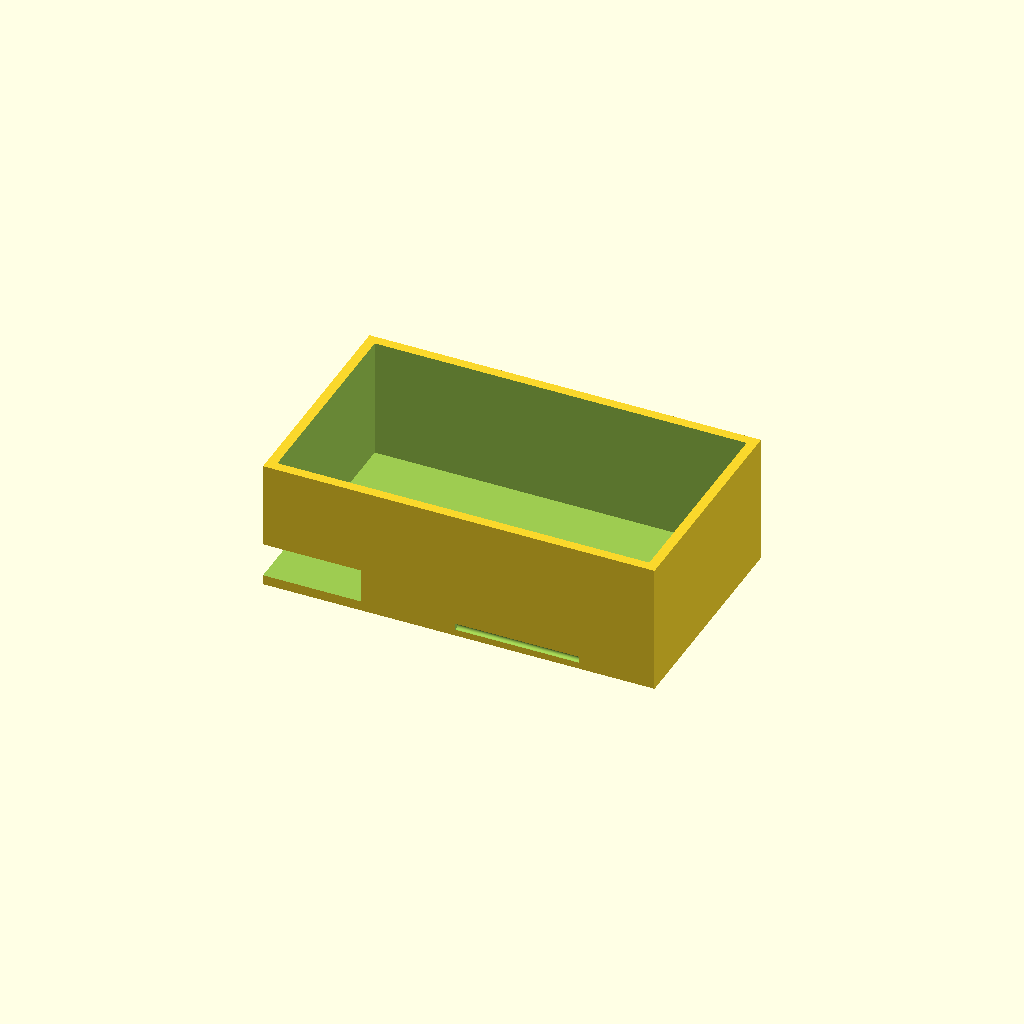
Cell 1: rendered with the file's own defaults.
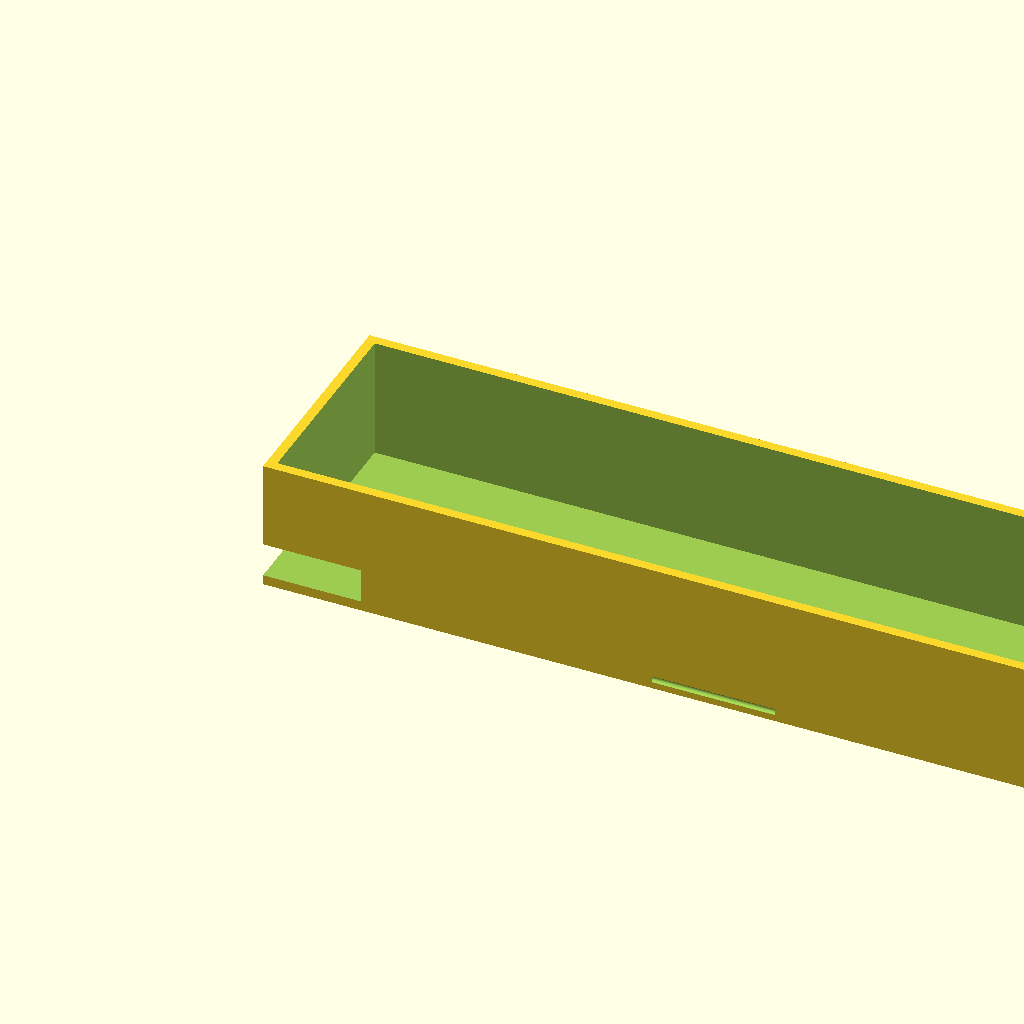
Cell 2: tank_x = 240 (everything else at default).
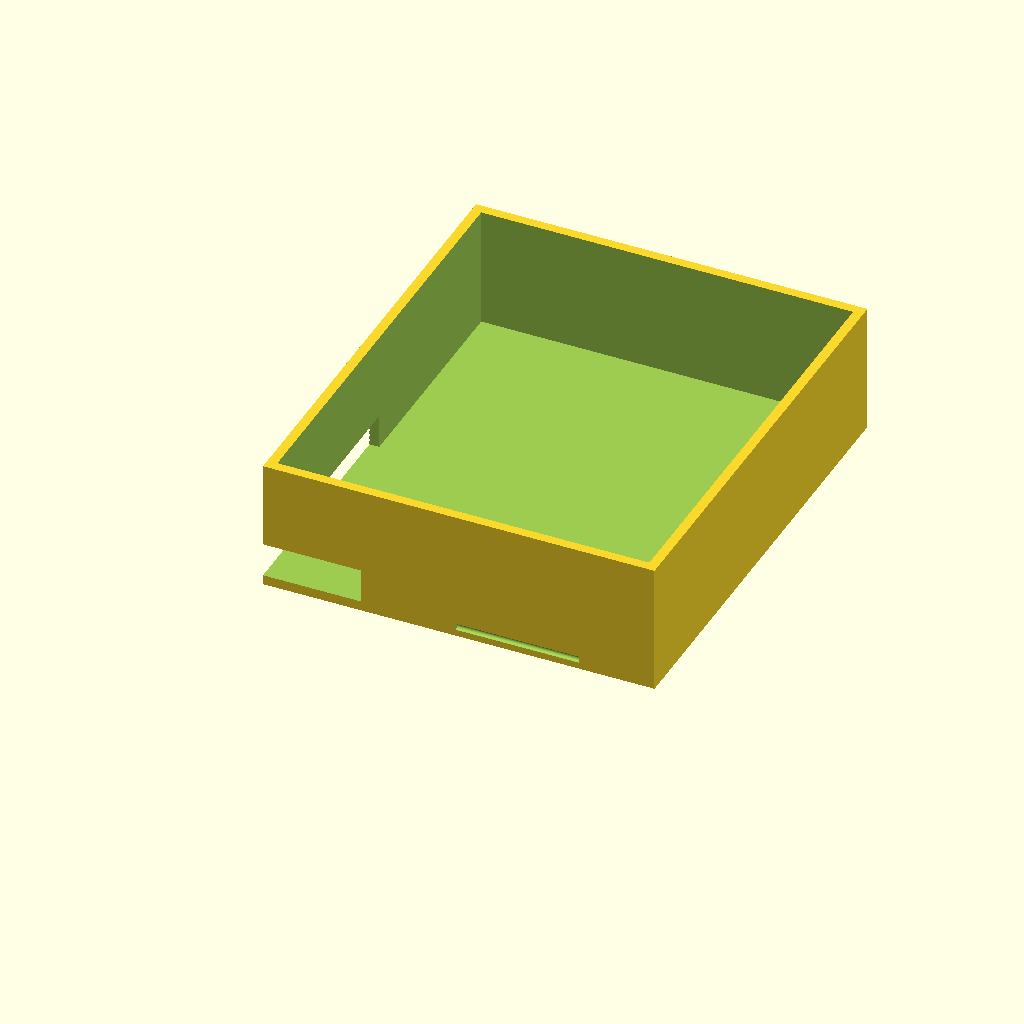
Cell 3: the same model with tank_y = 140.
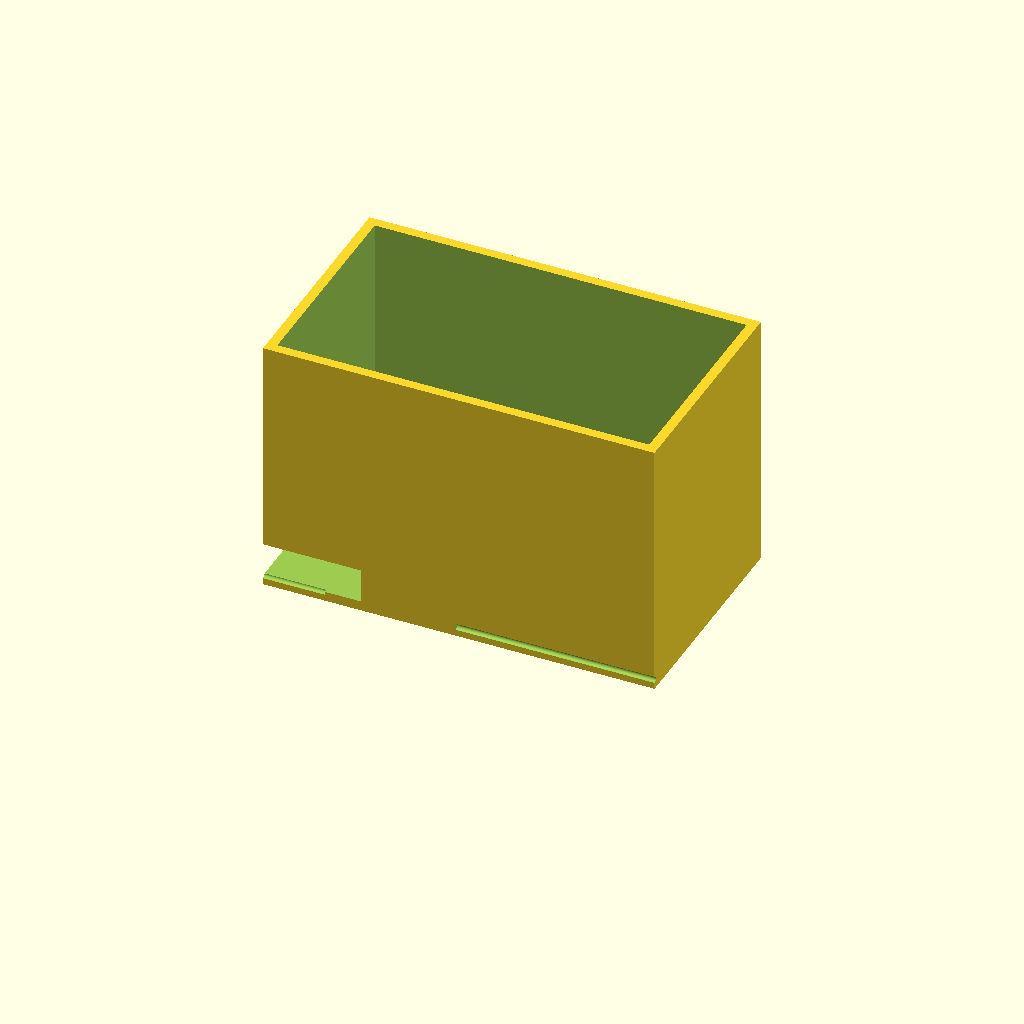
Cell 4: the same model with tank_h = 80.
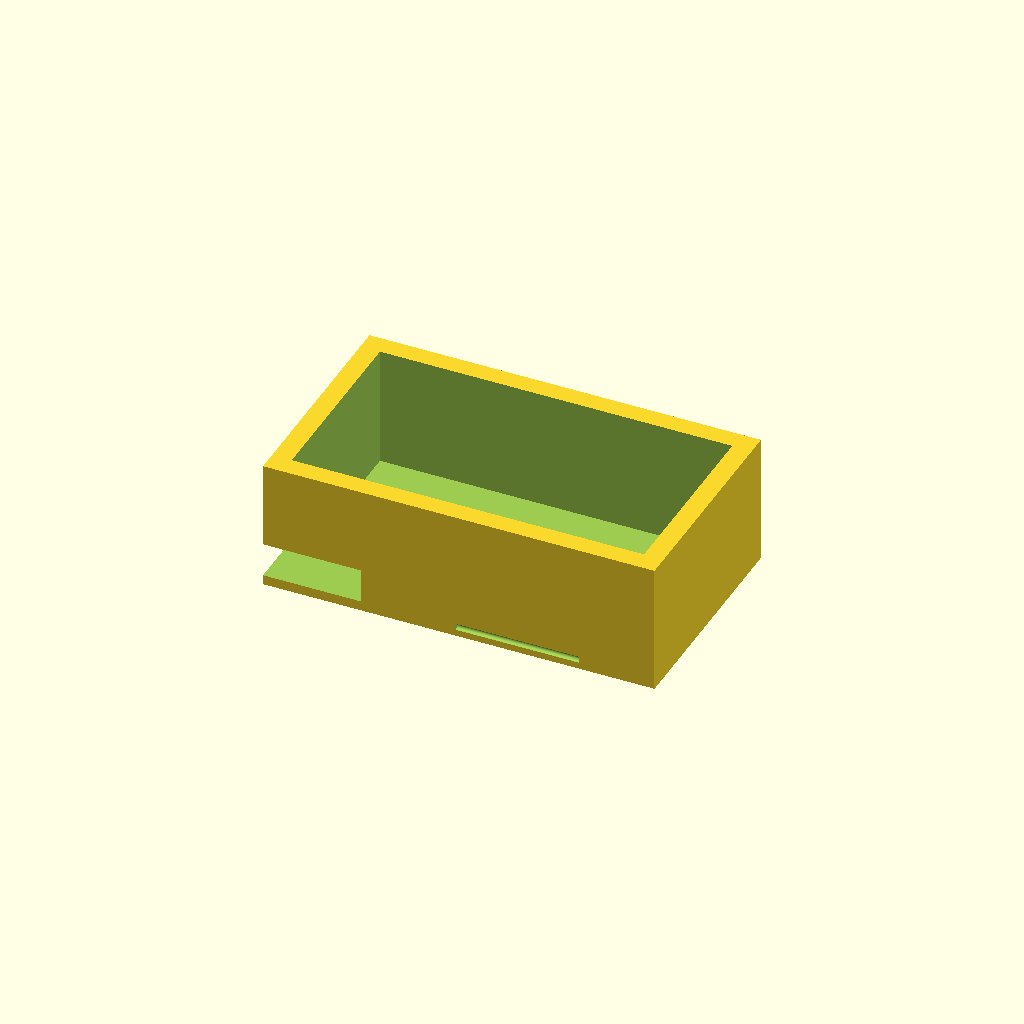
Cell 5: wall = 6 (everything else at default).
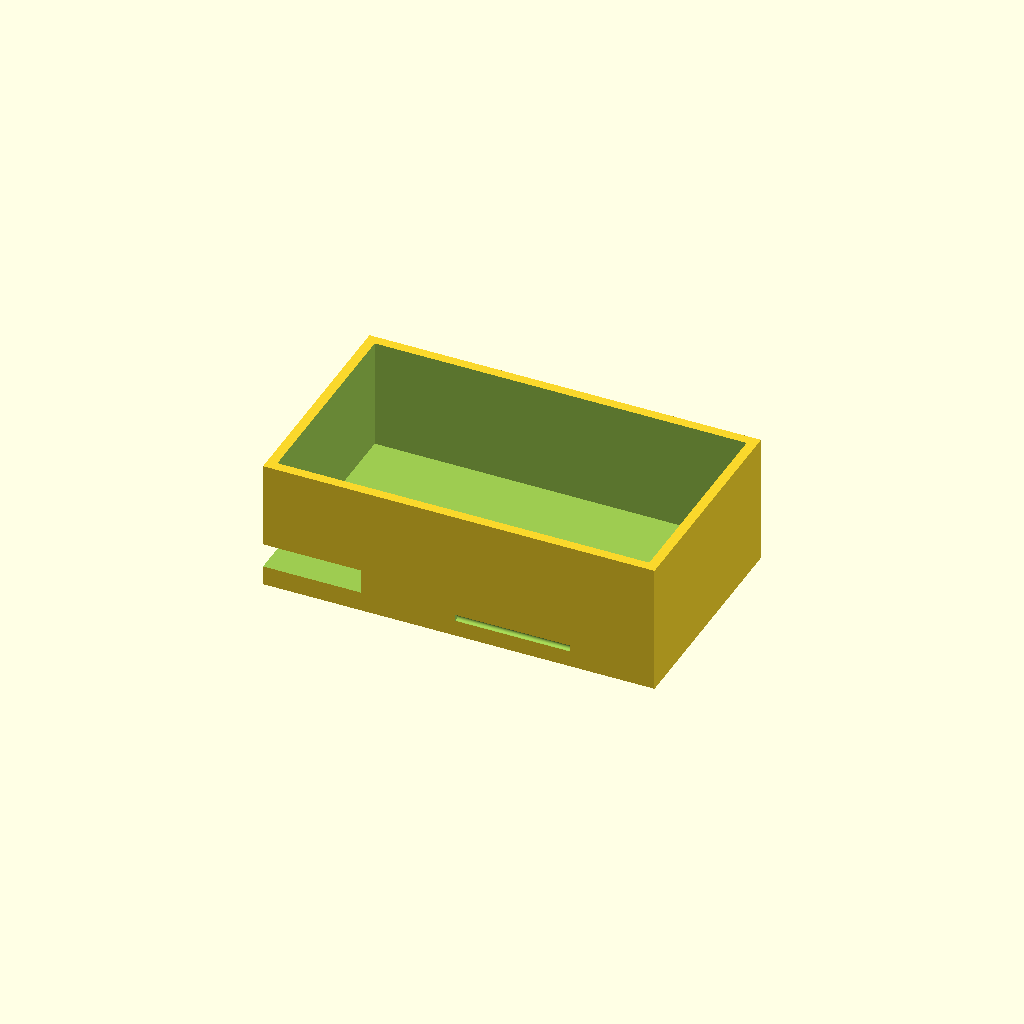
Cell 6: floor_t = 6 (everything else at default).
All cells are drawn from one camera (rotation 55°, 0°, 25°, orthographic, colour scheme Cornfield), so only the parameter changes between them.
OpenSCAD source file bench/results/gpu-v3-g7/code/scadcoder-v3/mini_gel_tank_s1_a1.scad:
// Buffer tank for mini horizontal gel-electrophoresis box
// Units: mm. Tank rests on XY plane at z = 0, builds upward (+Z).

$fn = 96;

// ---- Tank ----
tank_x      = 120;   // outer length (X)
tank_y      = 70;    // outer width (Y)
tank_h      = 40;    // outer height (Z)
wall        = 3;     // wall thickness
floor_t     = 3;     // floor thickness

// ---- Gel-tray platform ----
plat_x      = 60;    // platform length in X (centred)
plat_top_z  = 13;    // platform top height above inner floor (z = 13)

// ---- Electrode holes ----
hole_d      = 2;     // electrode hole diameter
hole_y      = 0;     // electrode hole Y position
hole_w_z    = tank_h - floor_t; // hole length along Z (through end wall)

// ---- Misc ----
eps         = 0.5;   // cutter overshoot past faces

// ---- Model ----
difference() {
    // Outer tank shell
    cube([tank_x, tank_y, tank_h]);

    // Inner cavity, from top of floor to tank top (open top)
    translate([wall, wall, floor_t])
        cube([tank_x - 2 * wall, tank_y - 2 * wall, tank_h - floor_t + eps]);

    // Raised platform in middle of tank
    translate([-plat_x / 2, -tank_y / 2, floor_t])
        cube([plat_x, tank_y, plat_top_z - floor_t + eps]);

    // Horizontal electrode holes through each end wall (along X)
    for (side = [-1, 1])
        translate([side * (tank_x / 2 - hole_d / 2), hole_y, floor_t])
            rotate([0, 90, 0])
                cylinder(d = hole_d, h = hole_w_z + 2 * eps);
}
Customizer parameters (derived from the source; name, type, default, range or options):
tank_x: number, default 120
tank_y: number, default 70
tank_h: number, default 40
wall: number, default 3
floor_t: number, default 3
plat_x: number, default 60
plat_top_z: number, default 13
hole_d: number, default 2
hole_y: number, default 0
eps: number, default 0.5
